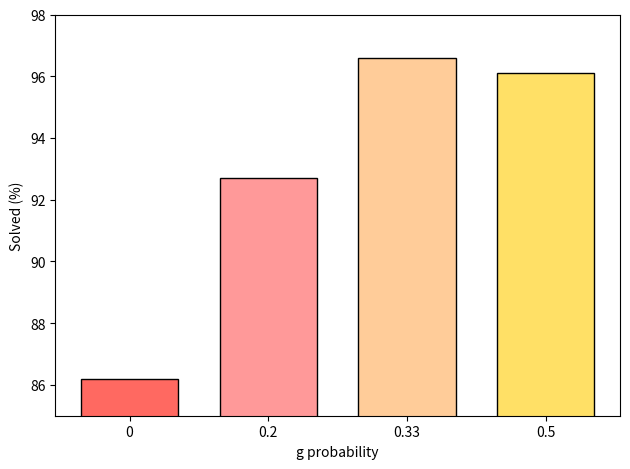

Reproduce this figure in Python.
import matplotlib.pyplot as plt


def plot_solution_construction_method():
    y = [92.37, 90.26, 92.89, 93.42, 93.95, 93.42]
    x = ['Memory-based', 'Substitution-based', 'Equal probability', '75% Memory-based', '80% Memory-based', '90% Memory-based']

    # plt.bar(x, y, color='lightgray', edgecolor='black', width=0.7)
    plt.bar(x, y, color=['#ff6961', '#ffe066', '#ff9999', '#ffcc99', '#ffb347', '#ffae42'], edgecolor='black', width=0.7)
    plt.xlabel('Solution Construction Balance')
    plt.ylabel('Solved (%)')
    plt.ylim(89, 95)
    # plt.title('Comparison of Methods')
    plt.xticks(rotation=30, ha='right')
    plt.tight_layout()
    plt.show()

def plot_solution_population():
    y = [93.95, 95.53, 96.05, 95.76]
    x = ['10*K', '7*K', '5*K', '3*K']

    plt.bar(x, y, color='lightgray', edgecolor='black', width=0.7)
    plt.xlabel('poolSize')
    plt.ylabel('Solved (%)')
    plt.ylim(92, 97)
    # plt.title('Comparison of Methods')
    # plt.xticks(rotation=30, ha='right')
    plt.tight_layout()
    plt.show()

def plot_chain_length():
    y = [92.37, 92.63, 90.79]
    x = ['0.3-0.5', '0.5-0.7', '0.7-0.9']
    plt.bar(x, y, color='lightgray', edgecolor='black', width=0.7)
    plt.xlabel('Chain Length')
    plt.ylabel('Solved (%)')
    plt.ylim(90, 93)
    # plt.title('Comparison of Methods')
    # plt.xticks(rotation=30, ha='right')
    plt.tight_layout()
    plt.show()

def plot_g_probability():
    y = [86.2, 92.7, 96.6, 96.1]
    x = ['0', '0.2', '0.33', '0.5']
    plt.bar(x, y, color=['#ff6961', '#ff9999', '#ffcc99' , '#ffe066'], edgecolor='black', width=0.7)
    plt.xlabel('g probability')
    plt.ylabel('Solved (%)')
    plt.ylim(85, 98)
    plt.xticks(x)
    plt.tight_layout()
    plt.show()



# plot_solution_construction_method()
# plot_solution_population()
# plot_chain_length()
plot_g_probability()